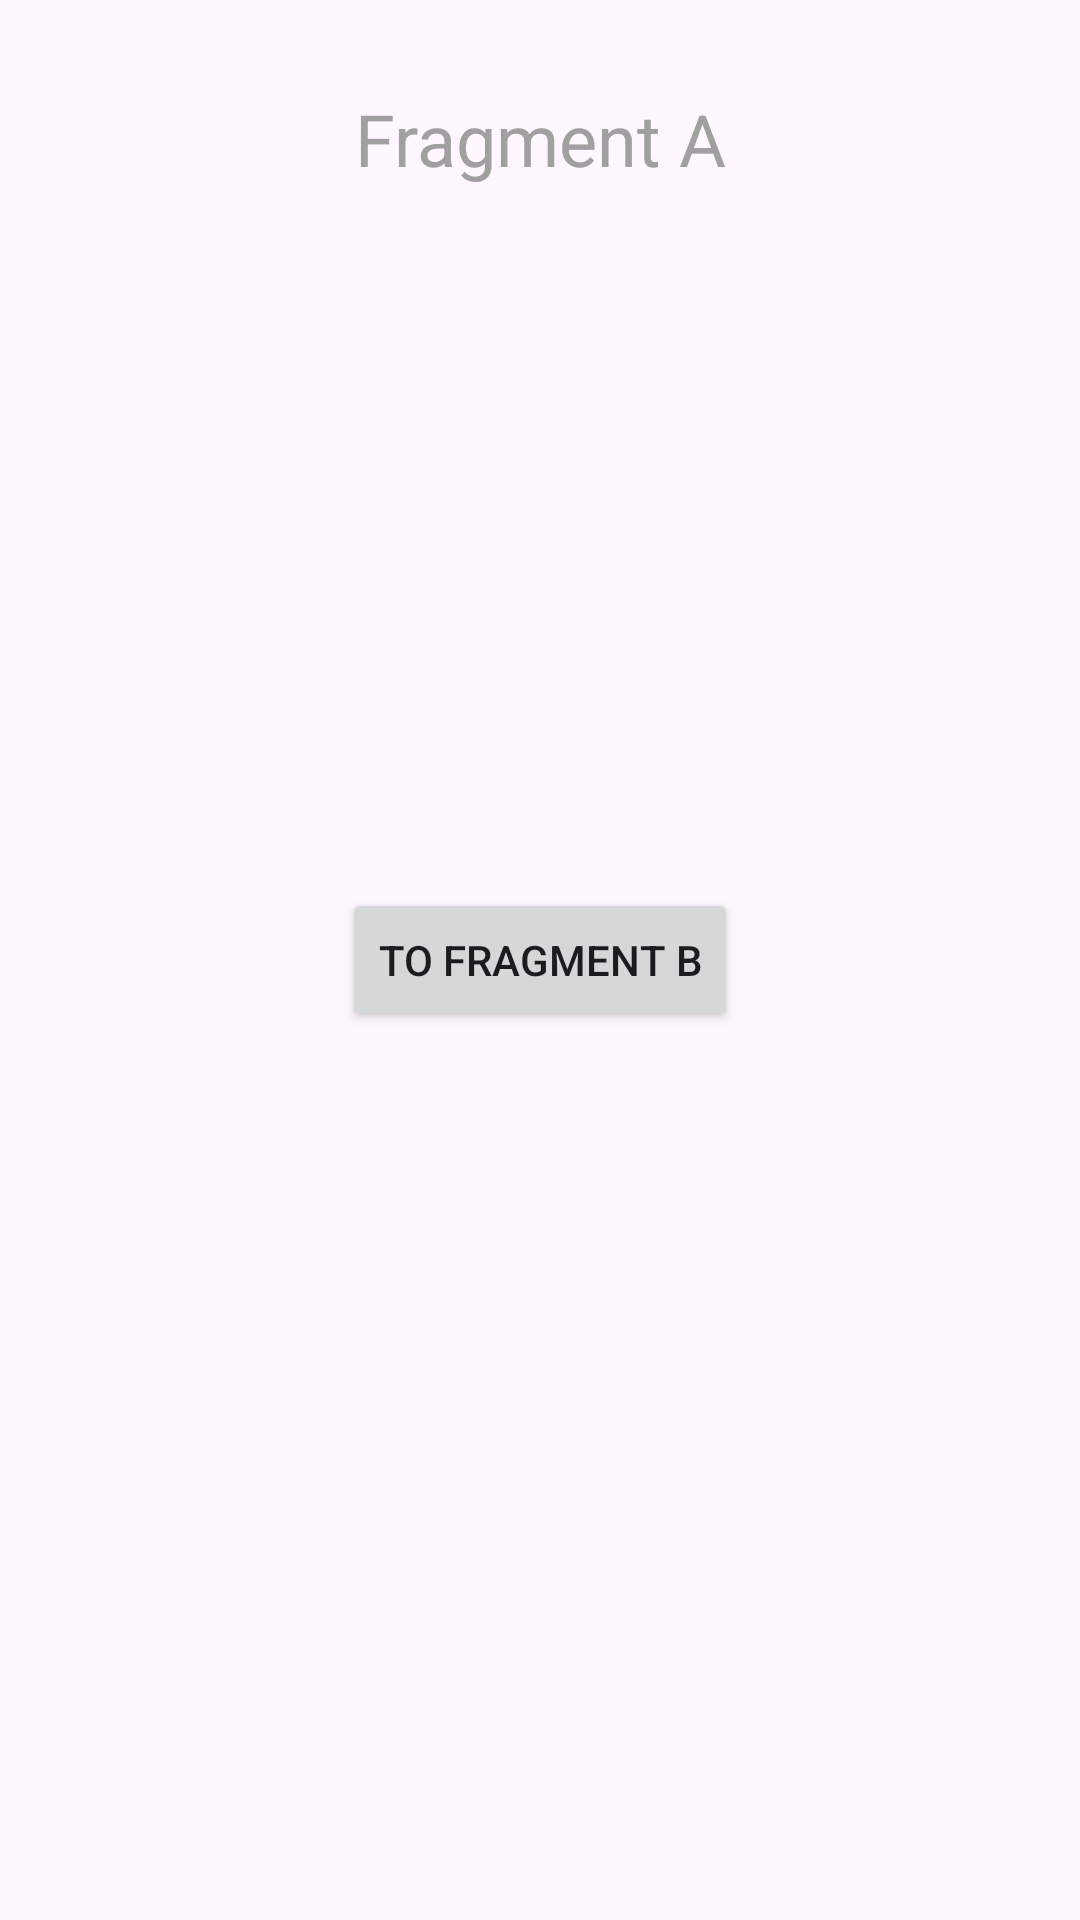

Produce the Android XML layout that renders to this screen, including the resource entries it uses.
<!-- AndroidManifest.xml: application theme Theme.FragmentsAstonApp -->
<!-- res/layout/fragment_a.xml -->
<?xml version="1.0" encoding="utf-8"?>
<androidx.constraintlayout.widget.ConstraintLayout xmlns:android="http://schemas.android.com/apk/res/android"
    xmlns:app="http://schemas.android.com/apk/res-auto"
    xmlns:tools="http://schemas.android.com/tools"
    android:layout_width="match_parent"
    android:layout_height="match_parent"
    tools:context=".FragmentA">

    <TextView
        android:text="@string/fragment_a"
        app:layout_constraintEnd_toEndOf="parent"
        app:layout_constraintStart_toStartOf="parent"
        app:layout_constraintTop_toTopOf="parent"
        app:layout_constraintVertical_bias="0.25"
        style="@style/current_fragment_text_view" />

    <Button
        android:id="@+id/btnToB"
        android:layout_width="wrap_content"
        android:layout_height="wrap_content"
        android:text="@string/to_fragment_b"
        app:layout_constraintBottom_toBottomOf="parent"
        app:layout_constraintEnd_toEndOf="parent"
        app:layout_constraintStart_toStartOf="parent"
        app:layout_constraintTop_toTopOf="parent" />
</androidx.constraintlayout.widget.ConstraintLayout>
<!-- resources referenced by this layout -->
<resources>
  <string name="fragment_a">Fragment A</string>
  <string name="to_fragment_b">To fragment B</string>
  <style name="current_fragment_text_view">
          <item name="android:layout_width">wrap_content</item>
          <item name="android:layout_height">wrap_content</item>
          <item name="android:textColor">@color/textViewColor</item>
          <item name="android:textSize">@dimen/text_size_name_fragment</item>
          <item name="android:layout_marginTop">@dimen/margin</item>
      </style>
  <style name="Theme.FragmentsAstonApp" parent="Base.Theme.FragmentsAstonApp" />
  <color name="textViewColor">#A1A0A0</color>
  <dimen name="text_size_name_fragment">24sp</dimen>
  <dimen name="margin">30dp</dimen>
  <style name="Base.Theme.FragmentsAstonApp" parent="Theme.Material3.DayNight.NoActionBar">
          
          
      </style>
</resources>
